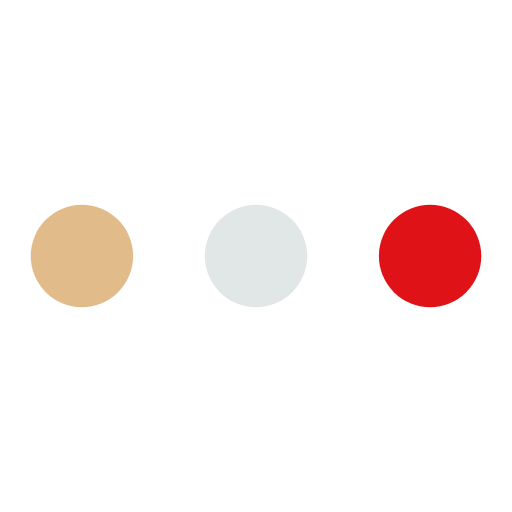
t = 0.00 s
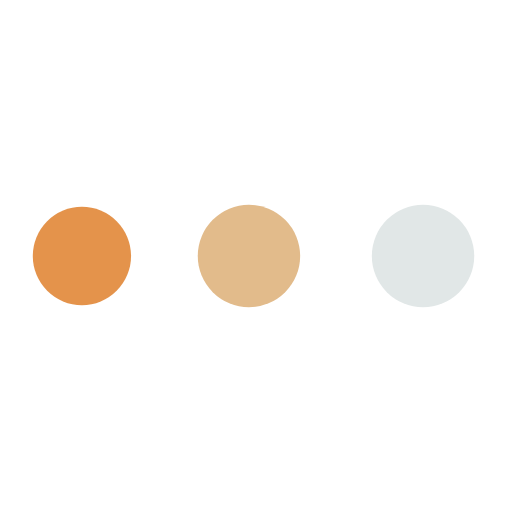
t = 0.24 s
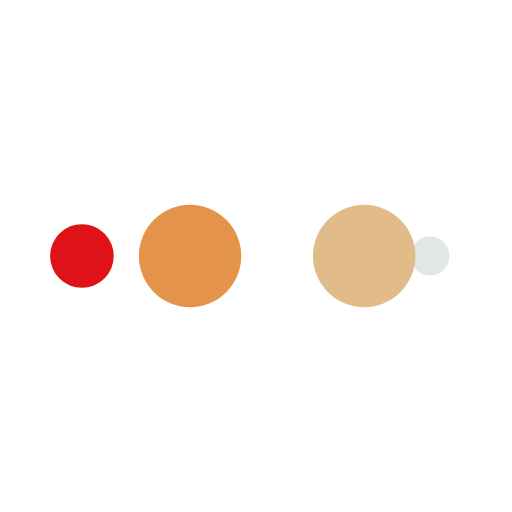
t = 0.40 s
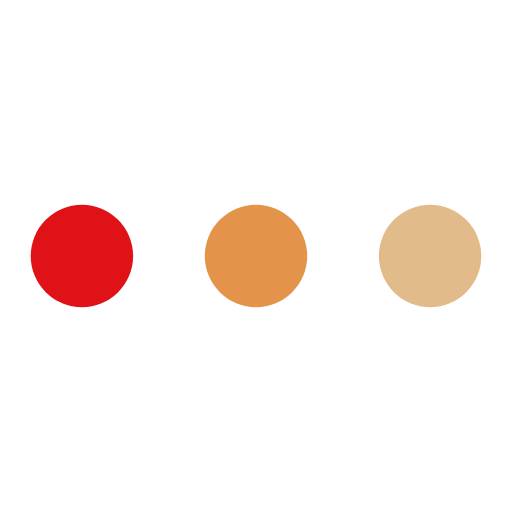
t = 0.64 s
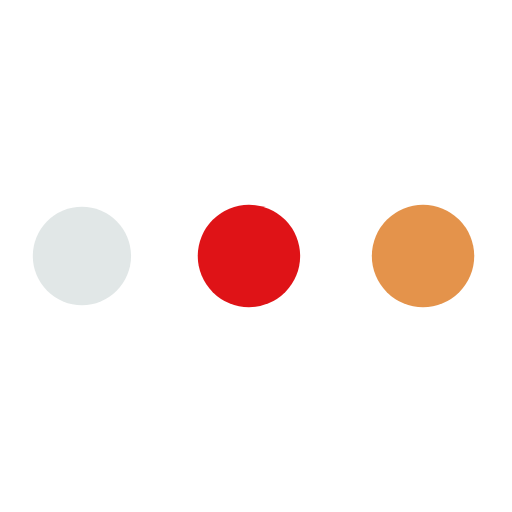
t = 0.88 s
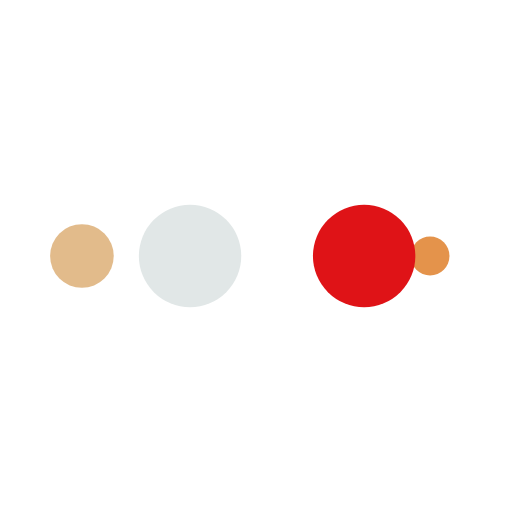
t = 1.04 s

The animated SVG that drew these frames (rendered in a browser with its animation timeline set to each time). Animation: 10 SMIL elements (animate=10); one cycle of 1.28 s, repeats indefinitely.

<?xml version="1.0" encoding="utf-8"?>
<svg xmlns="http://www.w3.org/2000/svg" xmlns:xlink="http://www.w3.org/1999/xlink" style="margin: auto; background: none; display: block; shape-rendering: auto;" width="190px" height="190px" viewBox="0 0 100 100" preserveAspectRatio="xMidYMid">
<circle cx="84" cy="50" r="10" fill="#df1317">
    <animate attributeName="r" repeatCount="indefinite" dur="0.3205128205128205s" calcMode="spline" keyTimes="0;1" values="10;0" keySplines="0 0.5 0.5 1" begin="0s"></animate>
    <animate attributeName="fill" repeatCount="indefinite" dur="1.282051282051282s" calcMode="discrete" keyTimes="0;0.25;0.5;0.75;1" values="#df1317;#e1e7e7;#e2bb8b;#e4934b;#df1317" begin="0s"></animate>
</circle><circle cx="16" cy="50" r="10" fill="#df1317">
  <animate attributeName="r" repeatCount="indefinite" dur="1.282051282051282s" calcMode="spline" keyTimes="0;0.25;0.5;0.75;1" values="0;0;10;10;10" keySplines="0 0.5 0.5 1;0 0.5 0.5 1;0 0.5 0.5 1;0 0.5 0.5 1" begin="0s"></animate>
  <animate attributeName="cx" repeatCount="indefinite" dur="1.282051282051282s" calcMode="spline" keyTimes="0;0.25;0.5;0.75;1" values="16;16;16;50;84" keySplines="0 0.5 0.5 1;0 0.5 0.5 1;0 0.5 0.5 1;0 0.5 0.5 1" begin="0s"></animate>
</circle><circle cx="50" cy="50" r="10" fill="#e4934b">
  <animate attributeName="r" repeatCount="indefinite" dur="1.282051282051282s" calcMode="spline" keyTimes="0;0.25;0.5;0.75;1" values="0;0;10;10;10" keySplines="0 0.5 0.5 1;0 0.5 0.5 1;0 0.5 0.5 1;0 0.5 0.5 1" begin="-0.3205128205128205s"></animate>
  <animate attributeName="cx" repeatCount="indefinite" dur="1.282051282051282s" calcMode="spline" keyTimes="0;0.25;0.5;0.75;1" values="16;16;16;50;84" keySplines="0 0.5 0.5 1;0 0.5 0.5 1;0 0.5 0.5 1;0 0.5 0.5 1" begin="-0.3205128205128205s"></animate>
</circle><circle cx="84" cy="50" r="10" fill="#e2bb8b">
  <animate attributeName="r" repeatCount="indefinite" dur="1.282051282051282s" calcMode="spline" keyTimes="0;0.25;0.5;0.75;1" values="0;0;10;10;10" keySplines="0 0.5 0.5 1;0 0.5 0.5 1;0 0.5 0.5 1;0 0.5 0.5 1" begin="-0.641025641025641s"></animate>
  <animate attributeName="cx" repeatCount="indefinite" dur="1.282051282051282s" calcMode="spline" keyTimes="0;0.25;0.5;0.75;1" values="16;16;16;50;84" keySplines="0 0.5 0.5 1;0 0.5 0.5 1;0 0.5 0.5 1;0 0.5 0.5 1" begin="-0.641025641025641s"></animate>
</circle><circle cx="16" cy="50" r="10" fill="#e1e7e7">
  <animate attributeName="r" repeatCount="indefinite" dur="1.282051282051282s" calcMode="spline" keyTimes="0;0.25;0.5;0.75;1" values="0;0;10;10;10" keySplines="0 0.5 0.5 1;0 0.5 0.5 1;0 0.5 0.5 1;0 0.5 0.5 1" begin="-0.9615384615384615s"></animate>
  <animate attributeName="cx" repeatCount="indefinite" dur="1.282051282051282s" calcMode="spline" keyTimes="0;0.25;0.5;0.75;1" values="16;16;16;50;84" keySplines="0 0.5 0.5 1;0 0.5 0.5 1;0 0.5 0.5 1;0 0.5 0.5 1" begin="-0.9615384615384615s"></animate>
</circle>
<!-- [ldio] generated by https://loading.io/ --></svg>
